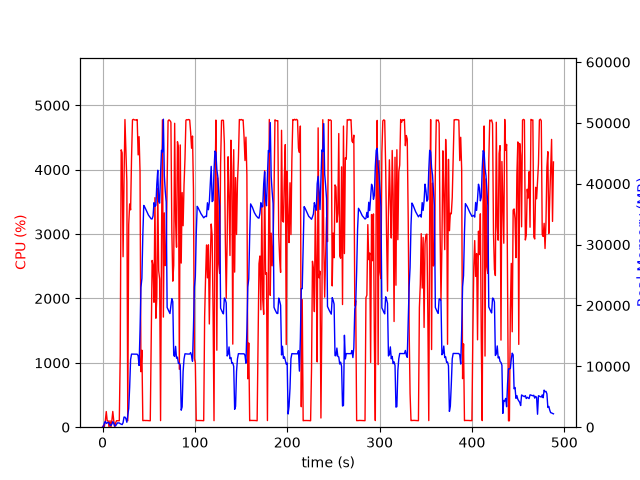

Source data for this figure (header and first rows):
elapsed_time, nproc, cpu, mem_real, mem_virtual
3.910064697265625e-05, 1, 0.0, 7.844, 3185
1.006, 2, 29.8, 63.05, 175.1
2.014, 4, 11.9, 717.6, 2387
3.022, 7, 101.2, 957.4, 3813
4.03, 4, 243.1, 616.2, 2008
5.037, 3, 99.2, 714.9, 2104
6.045, 3, 99.2, 800.5, 2216
7.053, 7, 3.0, 704.7, 3105
8.063, 3, 100.2, 348.3, 1638
9.071, 3, 2.0, 277.7, 1588
10.08, 4, 102.1, 503.8, 2087
11.09, 7, 244.7, 902.6, 3396
12.1, 6, 105.0, 691.4, 2890
13.11, 3, 4.0, 216.3, 1549
14.11, 1, 64.5, 213.7, 1262
15.12, 1, 100.3, 471.7, 1902
16.13, 1, 100.2, 707.7, 3182
17.14, 1, 100.0, 697.8, 2670
18.15, 1, 100.1, 694.8, 2670
19.16, 1, 1130, 569.4, 6658
20.19, 1, 4309, 501.1, 6680
21.21, 1, 4261, 429.2, 6694
22.23, 1, 2648, 740.4, 7274
23.24, 1, 3817, 1660, 7274
24.26, 1, 4780, 1660, 7274
25.28, 1, 4286, 1406, 7274
26.3, 1, 3819, 810.5, 8298
27.31, 1, 100.2, 1906, 9350
28.32, 1, 3144, 3067, 9382
29.37, 1, 3468, 6610, 13784
30.38, 1, 3376, 11118, 25586
31.4, 1, 4181, 12013, 25586
32.42, 1, 4774, 12008, 25586
33.44, 1, 4783, 12008, 25586
34.46, 1, 4774, 11996, 25586
35.48, 1, 4772, 11996, 25586
36.5, 1, 4773, 11996, 25586
37.52, 1, 4779, 11996, 25586
38.54, 1, 4230, 11741, 25586
39.56, 1, 4514, 10142, 26570
40.58, 1, 3982, 15859, 41637
41.59, 1, 861.9, 22995, 41637
42.61, 1, 1196, 24457, 62117
43.61, 1, 102.2, 31552, 62117
44.62, 1, 103.1, 36441, 62117
45.63, 1, 105.2, 36194, 62117
46.64, 1, 103.1, 35873, 62117
47.65, 1, 104.2, 35520, 62117
48.65, 1, 103.2, 35204, 62117
49.66, 1, 102.2, 34866, 62117
50.67, 1, 100.3, 34647, 62117
51.68, 1, 100.2, 34425, 62117
52.68, 1, 1416, 34229, 62117
53.7, 1, 2591, 34229, 62117
54.7, 1, 2512, 34725, 62117
55.72, 1, 1940, 36895, 62117
56.74, 1, 3566, 36279, 62117
57.75, 1, 1693, 36474, 86713
58.76, 1, 2023, 39945, 86713
59.79, 1, 3710, 42231, 86713
... 422 more rows
